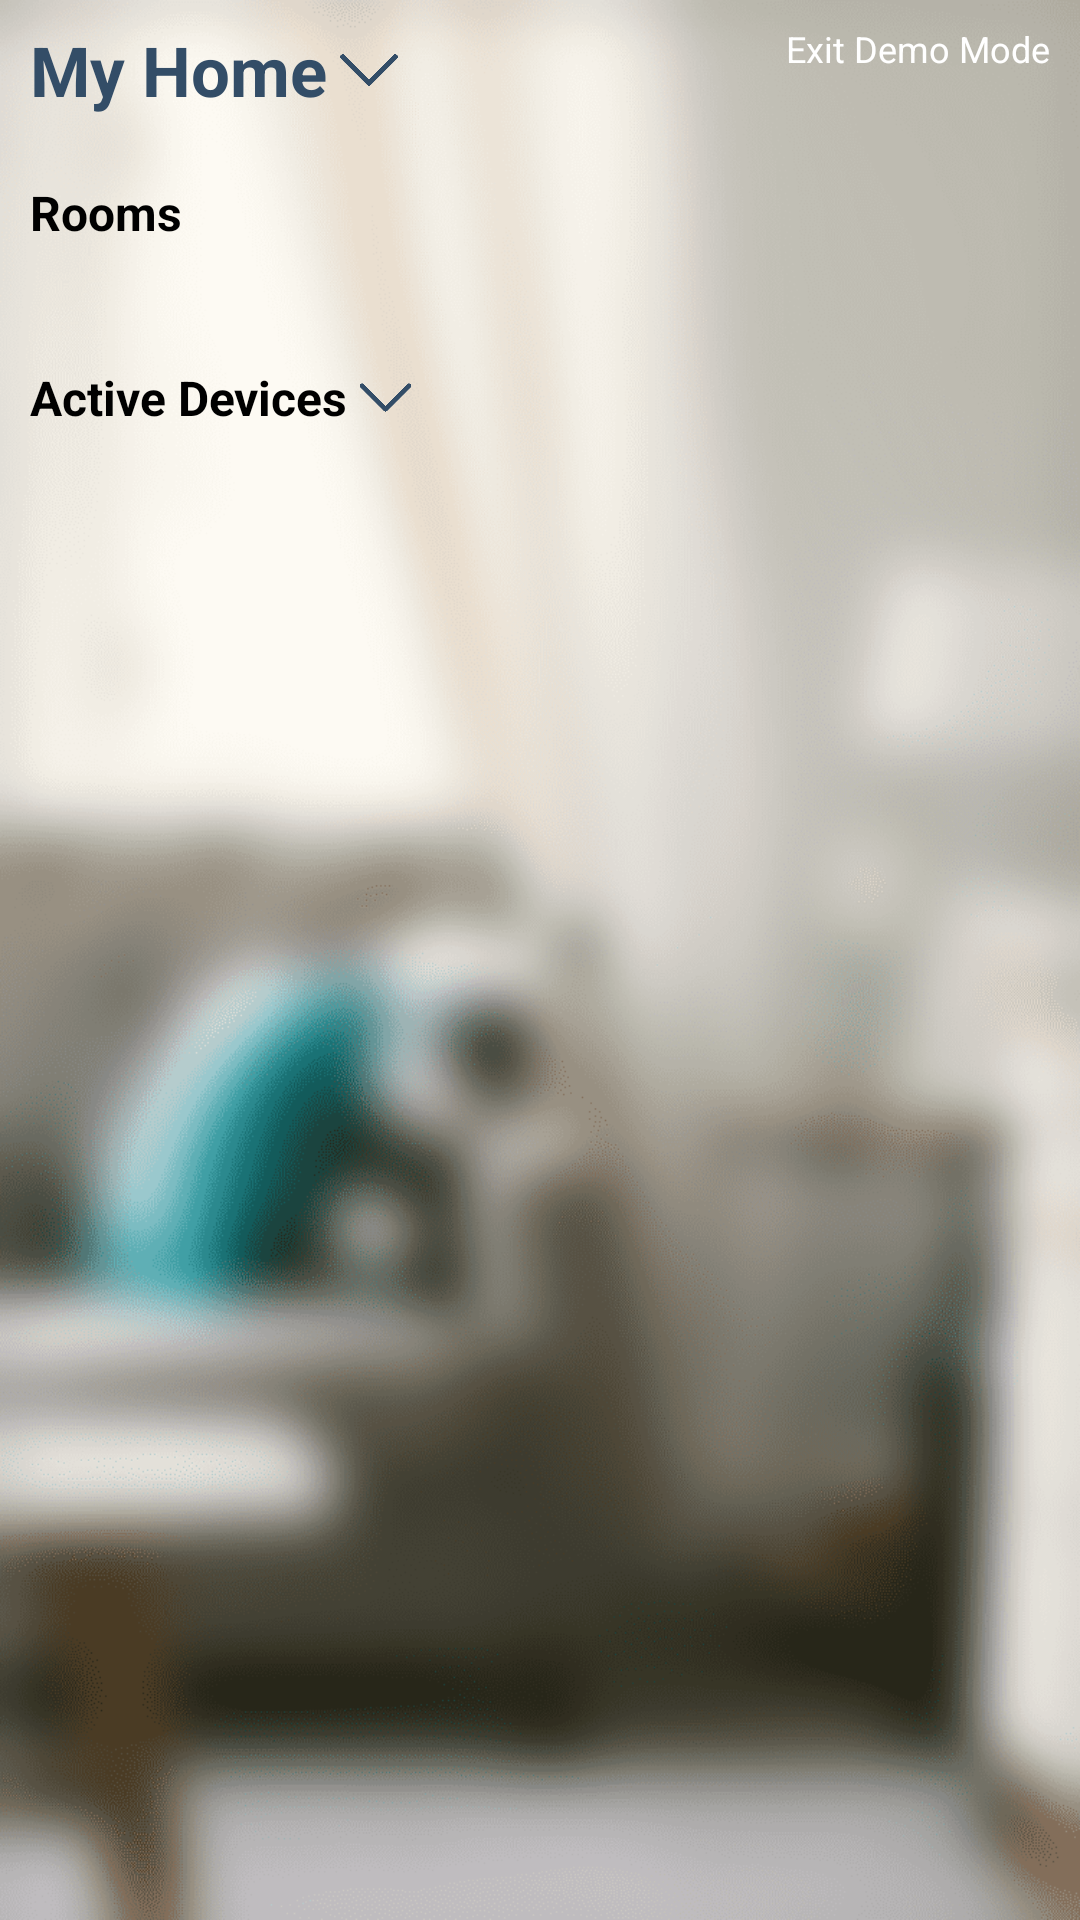

Android layout source for this screen:
<!-- AndroidManifest.xml: application theme Theme.VeezyClone -->
<!-- res/layout/fragment_demo.xml -->
<?xml version="1.0" encoding="utf-8"?>
<FrameLayout xmlns:android="http://schemas.android.com/apk/res/android"
    xmlns:tools="http://schemas.android.com/tools"
    android:layout_width="match_parent"
    android:layout_height="match_parent"
    xmlns:app="http://schemas.android.com/apk/res-auto"
    android:background="@drawable/device_bg"
    tools:context=".Fragment.DemoFragment"
    android:paddingLeft="10dp">

    <ScrollView
        android:layout_width="match_parent"
        android:layout_height="match_parent"
        android:layout_marginVertical="8dp"
        android:fillViewport="true"
        android:isScrollContainer="false"
        android:overScrollMode="never">

        <LinearLayout
            android:layout_width="match_parent"
            android:layout_height="wrap_content"
            android:orientation="vertical">

            <FrameLayout
                android:layout_width="match_parent"
                android:layout_height="wrap_content"
                android:layout_gravity="center">

                <LinearLayout
                    android:layout_width="wrap_content"
                    android:layout_height="wrap_content"
                    android:layout_gravity="left"
                    android:gravity="center"
                    android:orientation="horizontal">

                    <TextView
                        android:layout_width="wrap_content"
                        android:layout_height="wrap_content"
                        android:text="My Home"
                        android:textColor="@color/blue"
                        android:textSize="23sp"
                        android:textStyle="bold" />

                    <ImageView
                        android:layout_width="28dp"
                        android:layout_height="28dp"
                        android:src="@drawable/icon_down_arrow" />

                </LinearLayout>

                <androidx.appcompat.widget.AppCompatButton
                    android:id="@+id/button_exit_demoMode"
                    android:layout_width="wrap_content"
                    android:layout_height="32dp"
                    android:layout_gravity="right"
                    android:background="@drawable/button_bg_3"
                    android:paddingHorizontal="10dp"
                    android:text="Exit Demo Mode"
                    android:textAllCaps="false"
                    android:textColor="@color/white"
                    android:textSize="12dp" />

            </FrameLayout>

            <TextView
                android:layout_width="wrap_content"
                android:layout_height="wrap_content"
                android:text="Rooms"
                android:textColor="@color/black"
                android:textSize="16sp"
                android:textStyle="bold"
                android:layout_marginVertical="20dp"/>

            <androidx.recyclerview.widget.RecyclerView
                android:id="@+id/rv_fragment_demo_rooms"
                android:layout_width="match_parent"
                android:layout_height="wrap_content"
                android:orientation="horizontal"
                android:paddingHorizontal="5dp"
                android:overScrollMode="never">

            </androidx.recyclerview.widget.RecyclerView>

            <LinearLayout
                android:layout_width="wrap_content"
                android:layout_height="wrap_content"
                android:layout_gravity="left"
                android:gravity="center"
                android:orientation="horizontal"
                android:overScrollMode="never">

                <TextView
                    android:layout_width="wrap_content"
                    android:layout_height="wrap_content"
                    android:text="Active Devices"
                    android:textColor="@color/black"
                    android:textSize="16sp"
                    android:textStyle="bold"
                    android:layout_marginVertical="20dp" />

                <ImageView
                    android:layout_width="25dp"
                    android:layout_height="25dp"
                    android:src="@drawable/icon_down_arrow" />

            </LinearLayout>

            <androidx.recyclerview.widget.RecyclerView
                android:id="@+id/rv_fragment_demo_devices"
                android:layout_width="match_parent"
                android:layout_height="wrap_content"
                android:orientation="horizontal"
                android:layout_marginTop="10dp"
                android:overScrollMode="never">



            </androidx.recyclerview.widget.RecyclerView>


        </LinearLayout>


    </ScrollView>

</FrameLayout>
<!-- resources referenced by this layout -->
<resources>
  <color name="black">#FF000000</color>
  <color name="blue">#334d67</color>
  <color name="white">#FFFFFFFF</color>
  <!-- drawable device_bg: png bitmap (drawable, 193703 bytes) -->
  <!-- drawable icon_down_arrow: png bitmap (drawable, 6686 bytes) -->
  <style name="Theme.VeezyClone" parent="Theme.MaterialComponents.DayNight.NoActionBar">
          
          <item name="colorPrimary">@color/purple_500</item>
          <item name="colorPrimaryVariant">@color/purple_700</item>
          <item name="colorOnPrimary">@color/white</item>
          
          <item name="colorSecondary">@color/teal_200</item>
          <item name="colorSecondaryVariant">@color/teal_700</item>
          <item name="colorOnSecondary">@color/black</item>
          
          <item name="android:statusBarColor">@color/black</item>
          
  
      </style>
  <color name="purple_500">#FF6200EE</color>
  <color name="purple_700">#FF3700B3</color>
  <color name="teal_200">#FF03DAC5</color>
  <color name="teal_700">#FF018786</color>
</resources>
